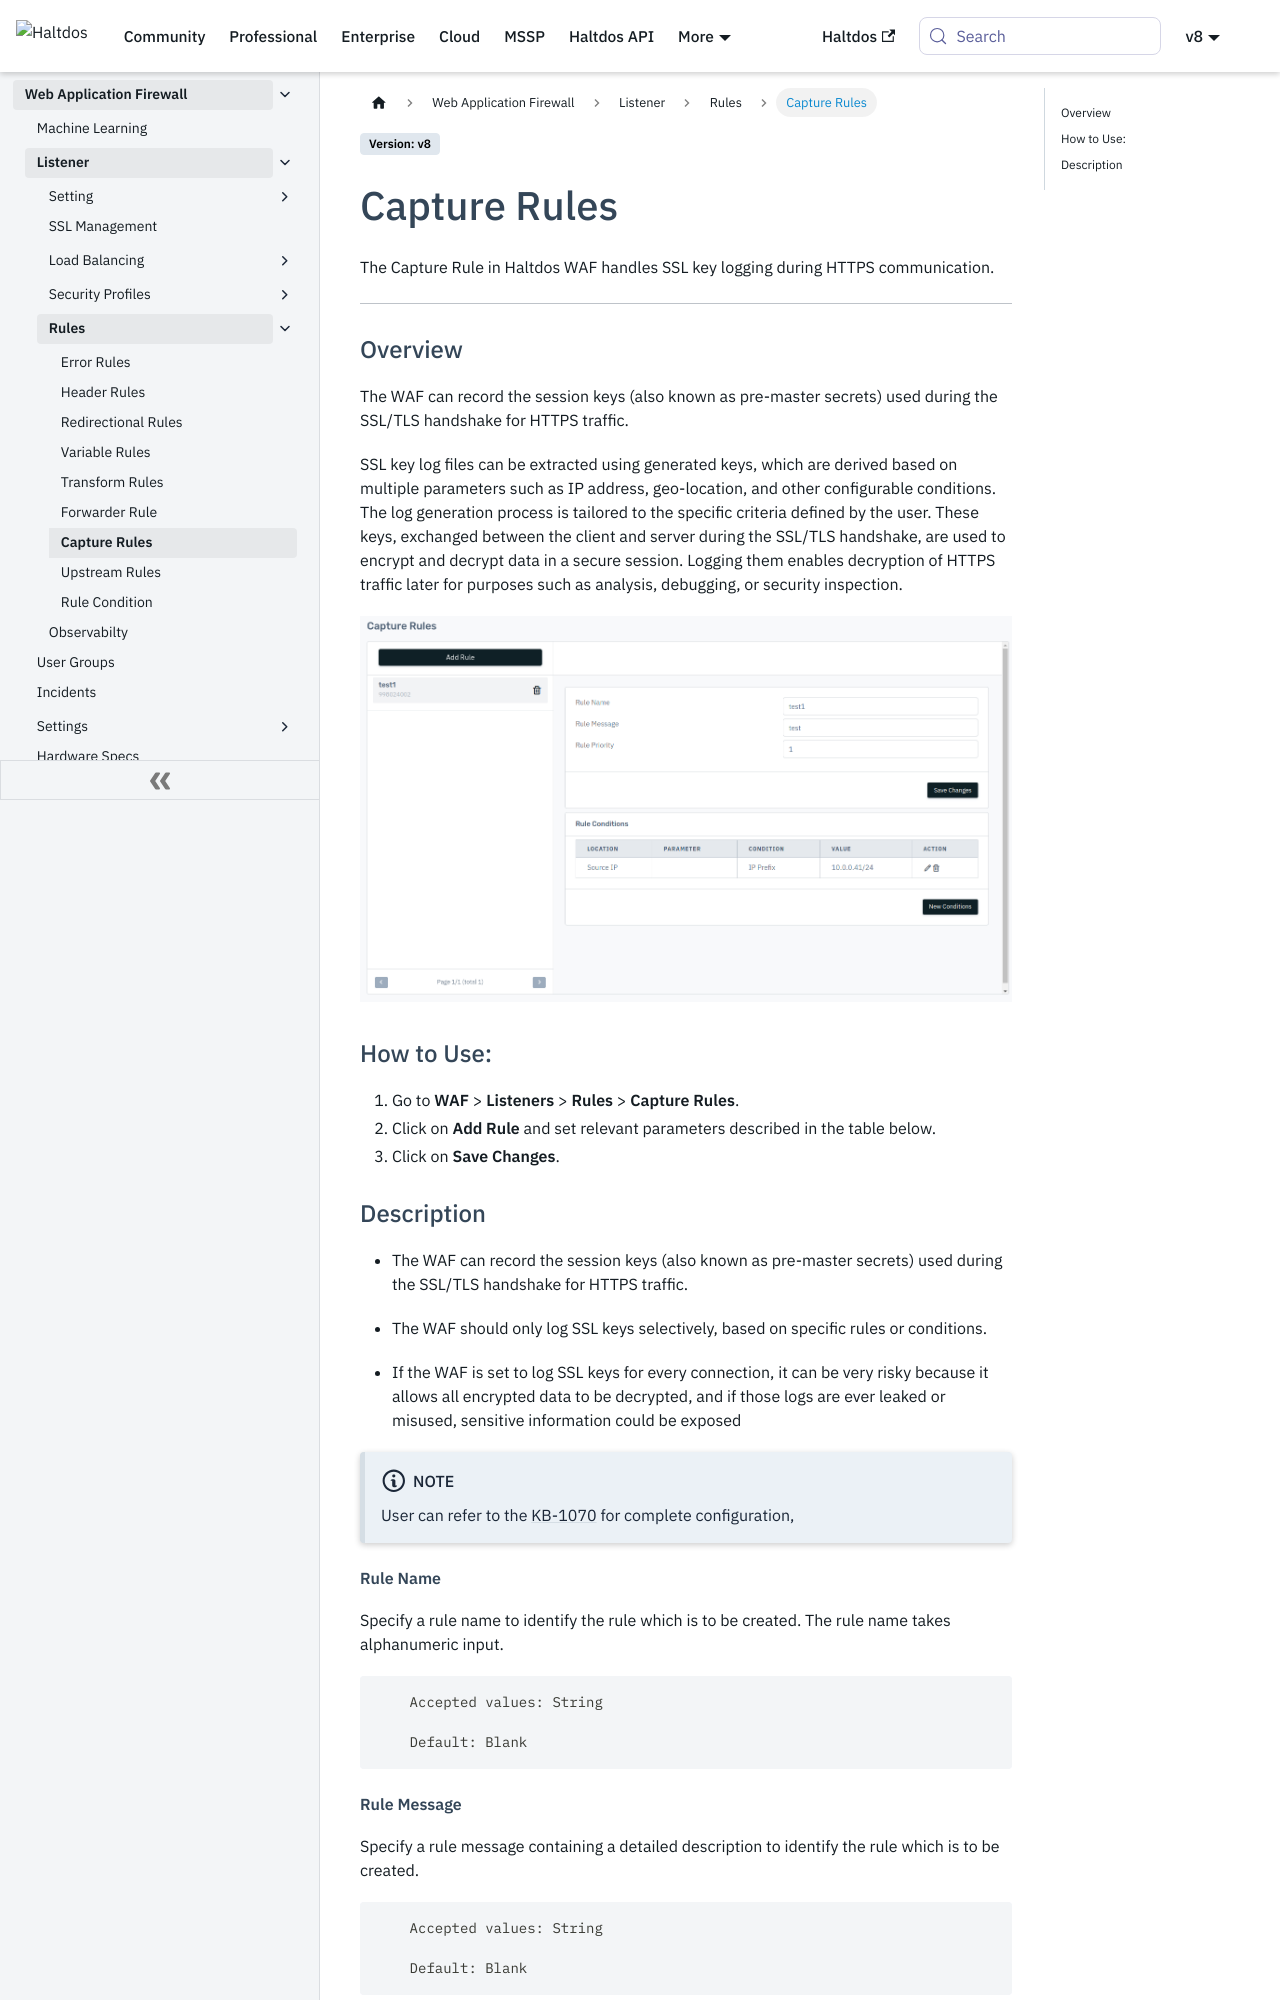

repository: halt-dos/hd-wiki-public · page: v8/enterprise/waf/listener/rules/capturerule/index.html · generator: docusaurus

---
sidebar_position: 8
---

# Capture Rules
The Capture Rule in Haltdos WAF handles SSL key logging during HTTPS communication.
  

---

### Overview 
The WAF can record the session keys (also known as pre-master secrets) used during the SSL/TLS handshake for HTTPS traffic.

SSL key log files can be extracted using generated keys, which are derived based on multiple parameters such as IP address, geo-location, and other configurable conditions. The log generation process is tailored to the specific criteria defined by the user. These keys, exchanged between the client and server during the SSL/TLS handshake, are used to encrypt and decrypt data in a secure session. Logging them enables decryption of HTTPS traffic later for purposes such as analysis, debugging, or security inspection.

![capture rules](/img/waf/v8/docs/captureruleconf.png)

### How to Use:
1. Go to **WAF** > **Listeners** > **Rules** > **Capture Rules**.
2. Click on **Add Rule** and set relevant parameters described in the table below.
3. Click on **Save Changes**.

### Description

- The WAF can record the session keys (also known as pre-master secrets) used during the SSL/TLS handshake for HTTPS traffic.

- The WAF should only log SSL keys selectively, based on specific rules or conditions.

- If the WAF is set to log SSL keys for every connection, it can be very risky because it allows all encrypted data to be decrypted, and if those logs are ever leaked or misused, sensitive information could be exposed 

:::note Note
User can refer to the [KB-1070](/kb/waf/kb-1070) for complete configuration,
:::
